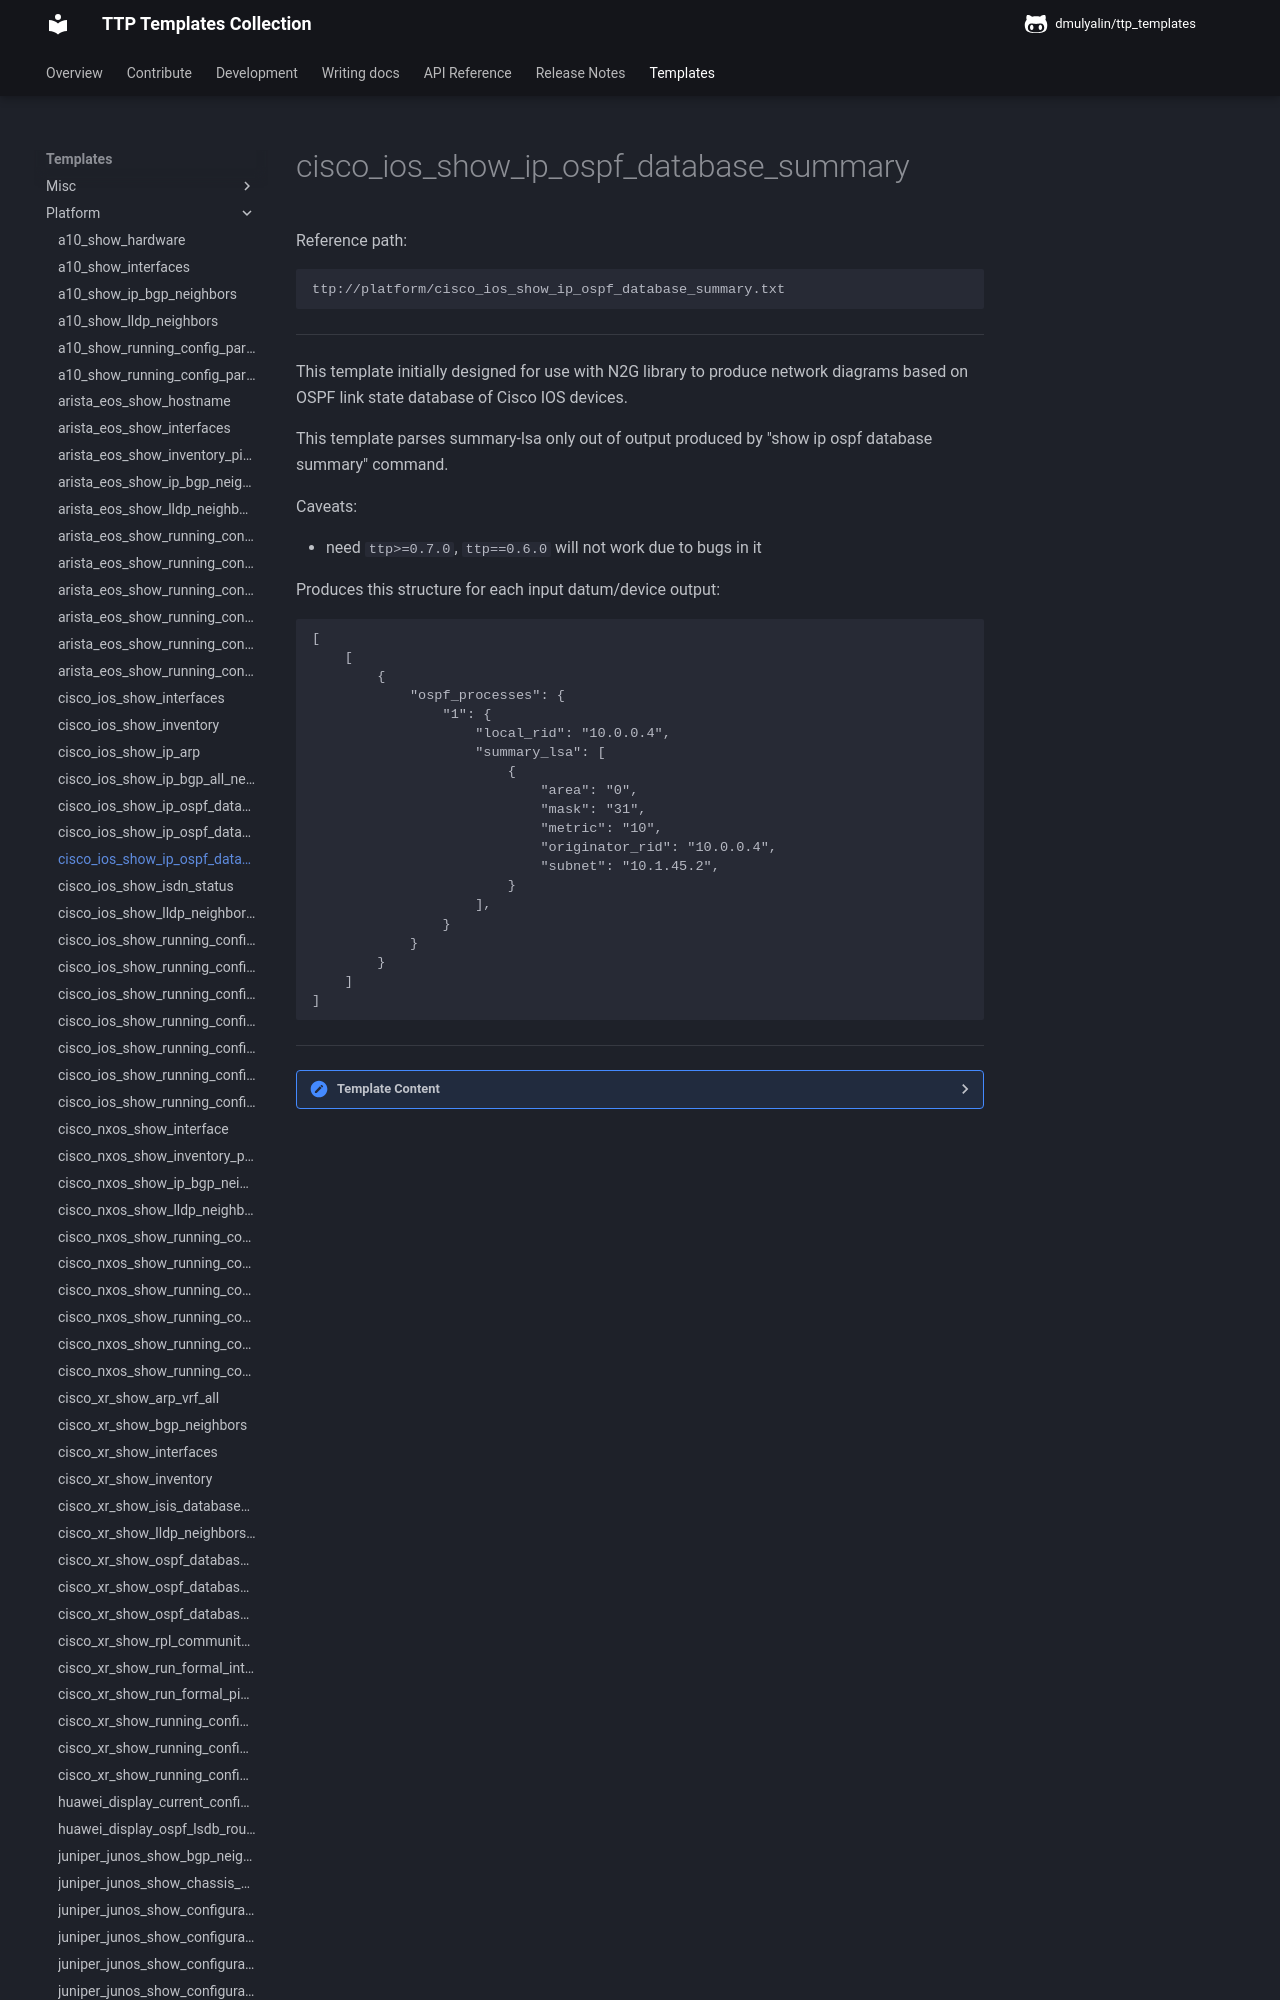

repository: dmulyalin/ttp_templates · page: ttp_templates/platform.cisco_ios_show_ip_ospf_database_summary/index.html · generator: mkdocs

Reference path:
```
ttp://platform/cisco_ios_show_ip_ospf_database_summary.txt
```

---



This template initially designed for use with N2G library to produce network 
diagrams based on OSPF link state database of Cisco IOS devices.

This template parses summary-lsa only out of output produced by 
"show ip ospf database summary" command.

Caveats:

 - need `ttp>=0.7.0`, `ttp==0.6.0` will not work due to bugs in it
 
Produces this structure for each input datum/device output:
```
[
    [
        {
            "ospf_processes": {
                "1": {
                    "local_rid": "10.0.0.4",
                    "summary_lsa": [
                        {
                            "area": "0",
                            "mask": "31",
                            "metric": "10",
                            "originator_rid": "10.0.0.4",
                            "subnet": "10.1.45.2",
                        }
                    ],
                }
            }
        }
    ]
]
```



---

<details><summary>Template Content</summary>
```
<doc>
This template initially designed for use with N2G library to produce network 
diagrams based on OSPF link state database of Cisco IOS devices.

This template parses summary-lsa only out of output produced by 
"show ip ospf database summary" command.

Caveats:

 - need 'ttp>=0.7.0', 'ttp==0.6.0' will not work due to bugs in it
 
Produces this structure for each input datum/device output:
'''
[
    [
        {
            "ospf_processes": {
                "1": {
                    "local_rid": "10.0.0.4",
                    "summary_lsa": [
                        {
                            "area": "0",
                            "mask": "31",
                            "metric": "10",
                            "originator_rid": "10.0.0.4",
                            "subnet": "10.1.45.2",
                        }
                    ],
                }
            }
        }
    ]
]
'''
</doc>
